The GitHub repository votecoffee/OpenCVDataflowGUI contains a labelled image folder "images" with 4 categories: defected potato, defected capsicum, fresh capsicum, fresh potato. Examples follow, each with its label.

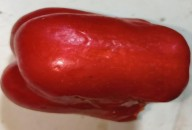
Label: fresh capsicum

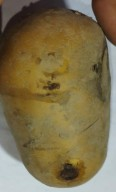
Label: defected potato

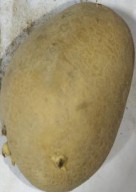
Label: fresh potato

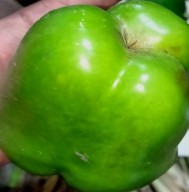
Label: fresh capsicum

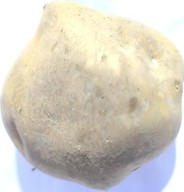
Label: fresh potato

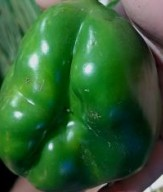
Label: fresh capsicum
